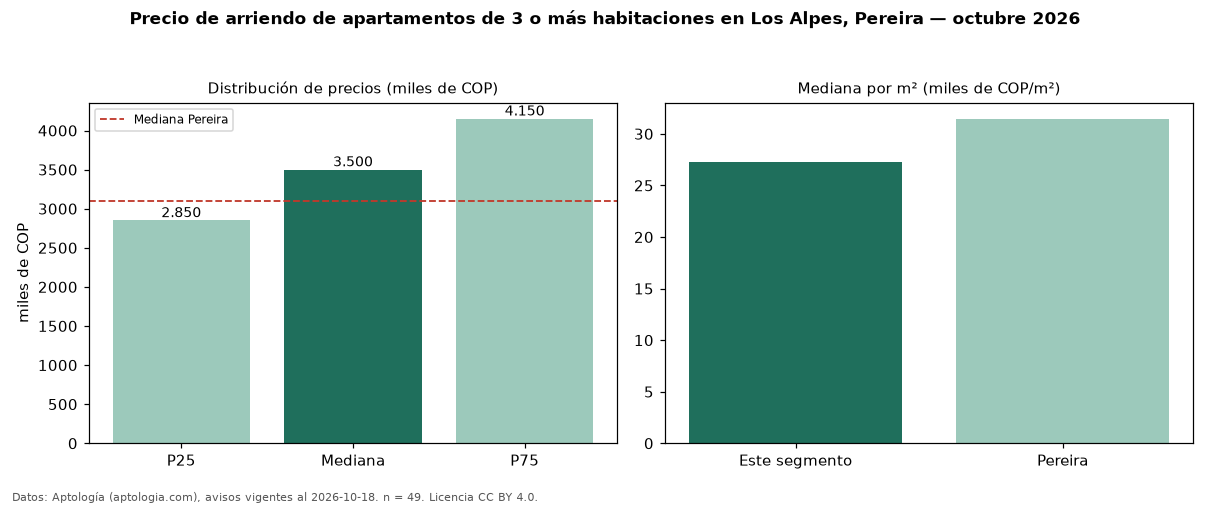

Source data for this figure (header and first rows):
seccion, metrica, valor, moneda, n
precio, p25, 2850000, COP, 49
precio, mediana, 3500000, COP, 49
precio, p75, 4150000, COP, 49
precio, minimo, 2100000, COP, 49
precio, maximo, 5650000, COP, 49
m2, mediana_precio_m2, 27316, COP, 46
m2, area_mediana_m2, 125.0, m2, 46
admin, mediana_admin_mes, 600000, COP, 35
banos, mediana_banos, 2.0, , 
parqueadero, pct_con_parqueadero, 100.0, %, 49
estrato, estrato_mas_frecuente, 6, , 49
habitaciones, 3+, 3500000, COP, 49
ciudad, mediana_ciudad_referencia, 3100000, COP, 
ciudad, mediana_m2_ciudad, 31461, COP, 
fuente, fecha_datos, 2026-10-18, , 
fuente, atribucion, https://www.aptologia.com/arriendo/perei…, , 
fuente, licencia, CC BY 4.0, , 
